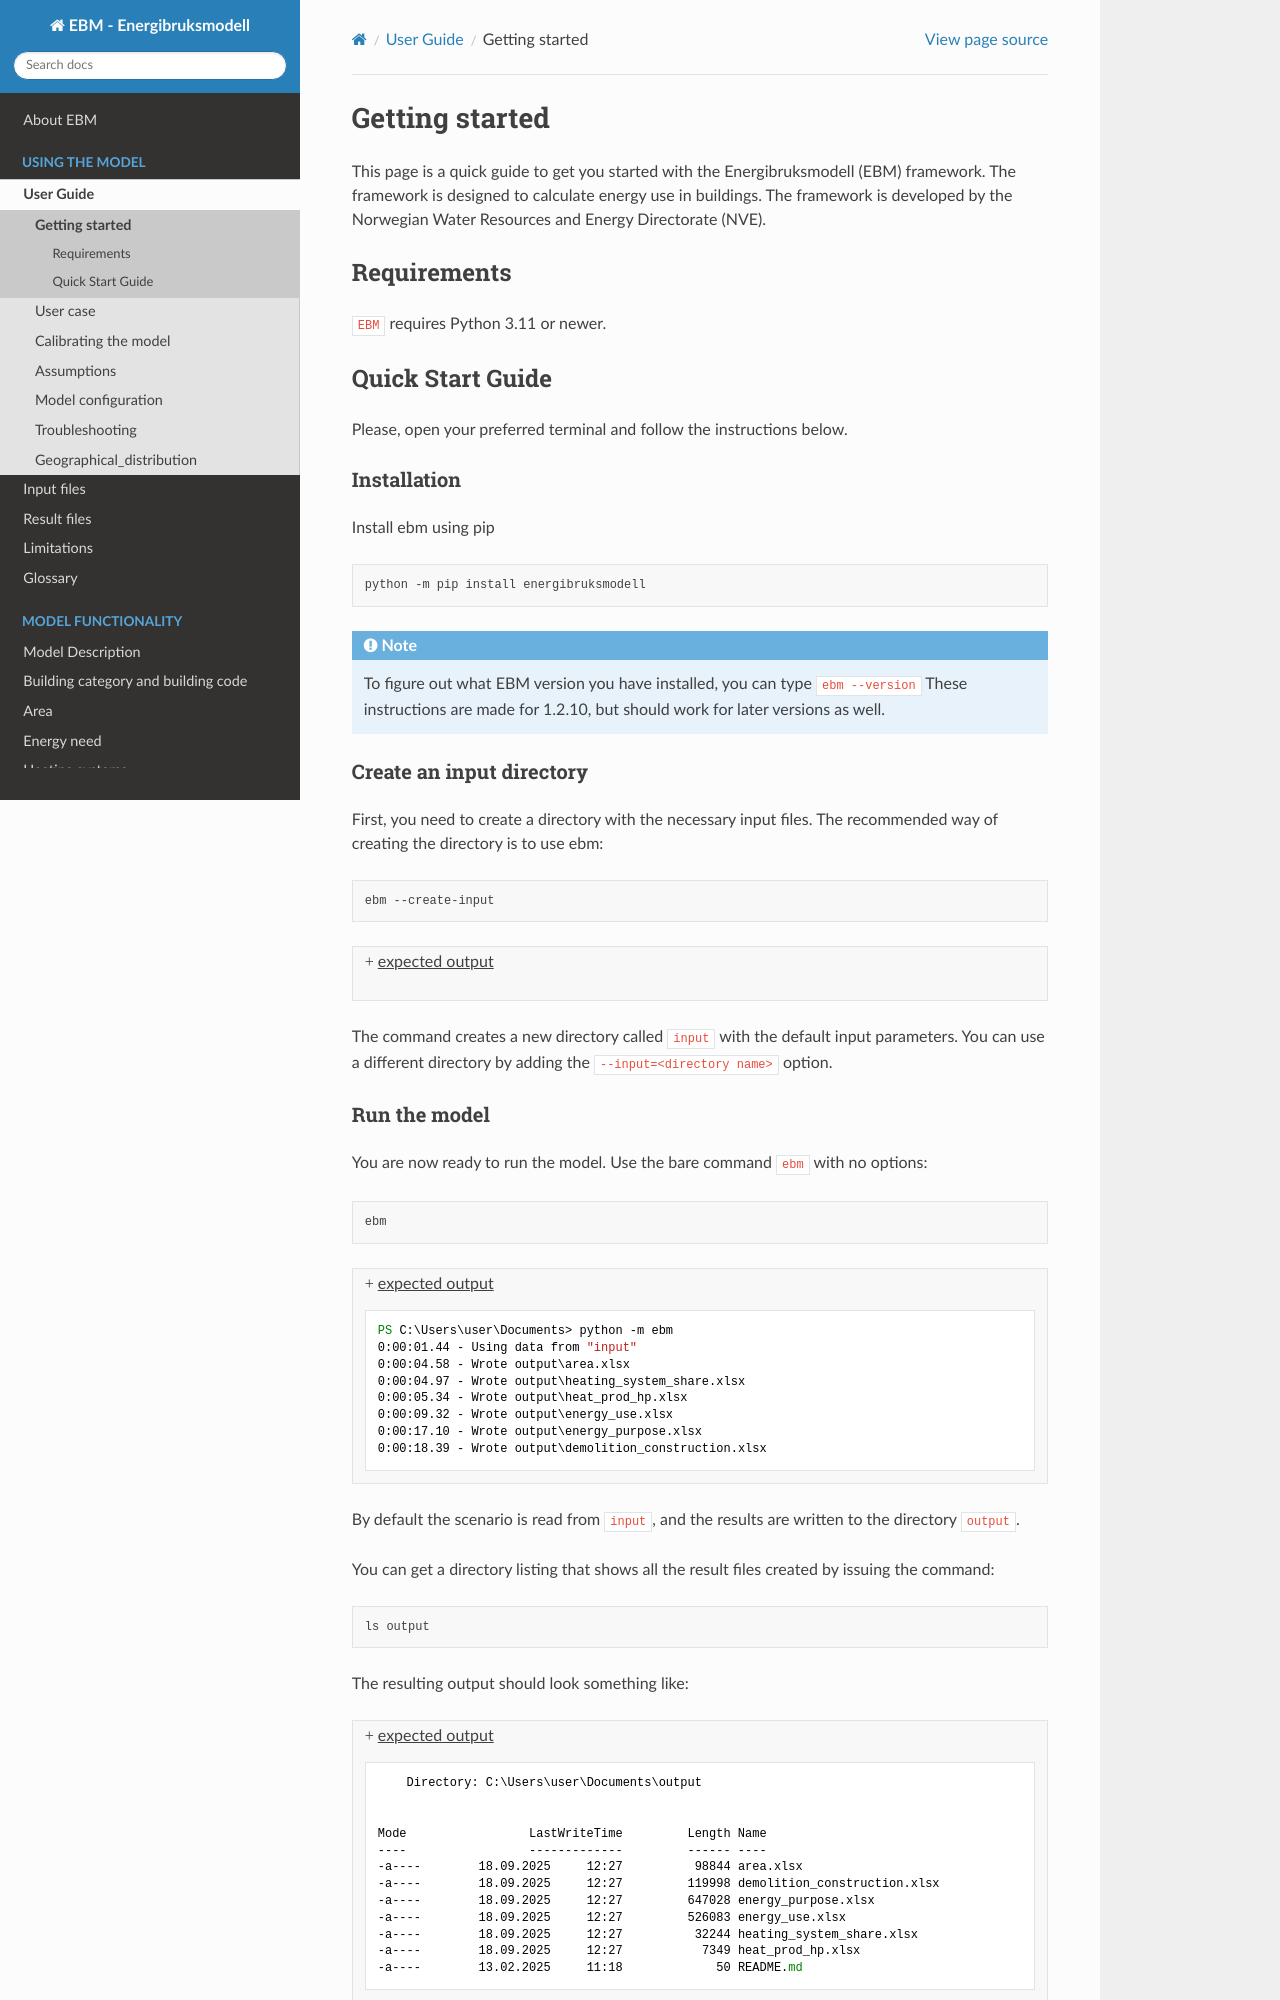

repository: MohammedEttayebi/ebm-docs · page: user_guide/getting_started.html · generator: sphinx


Getting started
===============
This page is a quick guide to get you started with the Energibruksmodell (EBM) framework. The framework is designed to calculate energy use in buildings. The framework is developed by the Norwegian Water Resources and Energy Directorate (NVE).


Requirements
------------

``EBM`` requires Python 3.11 or newer.


Quick Start Guide
-----------------

Please, open your preferred terminal and follow the instructions below.


Installation
^^^^^^^^^^^^

Install ebm using pip


.. code-block:: bash

  python -m pip install energibruksmodell


.. note::

    To figure out what EBM version you have installed, you can type ``ebm --version``
    These instructions are made for |version|, but should work for later versions as well.


Create an input directory
^^^^^^^^^^^^^^^^^^^^^^^^^

First, you need to create a directory with the necessary input files. The recommended way of creating the directory is to use ebm:

.. code-block:: bash

   ebm --create-input


.. admonition:: expected output
   :collapsible: closed
   :class: expected-output

   .. code-block:: powershell

      PS C:\Users\user\Documents> python -m ebm --create-input
      0:00:01.25 - Using data from "input"
      0:00:01.26 - Copy input from C:\Users\user\pyc\Energibruksmodell\ebm\data
      0:00:01.26 - Creating directory input
      0:00:01.28 - Creating missing file  input\building_code_parameters.csv
      0:00:01.30 - Creating missing file  input\s_curve.csv
      0:00:01.33 - Creating missing file  input\population_forecast.csv
      0:00:01.35 - Creating missing file  input\new_buildings_residential.csv
      0:00:01.38 - Creating missing file  input\area_new_residential_buildings.csv
      0:00:01.42 - Creating missing file  input\area.csv
      0:00:01.45 - Creating missing file  input\energy_need_behaviour_factor.csv
      0:00:01.48 - Creating missing file  input\energy_need_original_condition.csv
      0:00:01.51 - Creating missing file  input\improvement_building_upgrade.csv
      0:00:01.54 - Creating missing file  input\energy_need_improvements.csv
      0:00:01.57 - Creating missing file  input\holiday_home_energy_consumption.csv
      0:00:01.60 - Creating missing file  input\holiday_home_stock.csv
      0:00:01.62 - Creating missing file  input\area_per_person.csv
      0:00:01.65 - Creating missing file  input\heating_system_initial_shares.csv
      0:00:01.68 - Creating missing file  input\heating_system_efficiencies.csv
      0:00:01.71 - Creating missing file  input\heating_system_forecast.csv
      0:00:01.71 - Finished creating input files in input


The command creates a new directory called ``input`` with the default input parameters. You can use a different directory
by adding the ``--input=<directory name>`` option.
